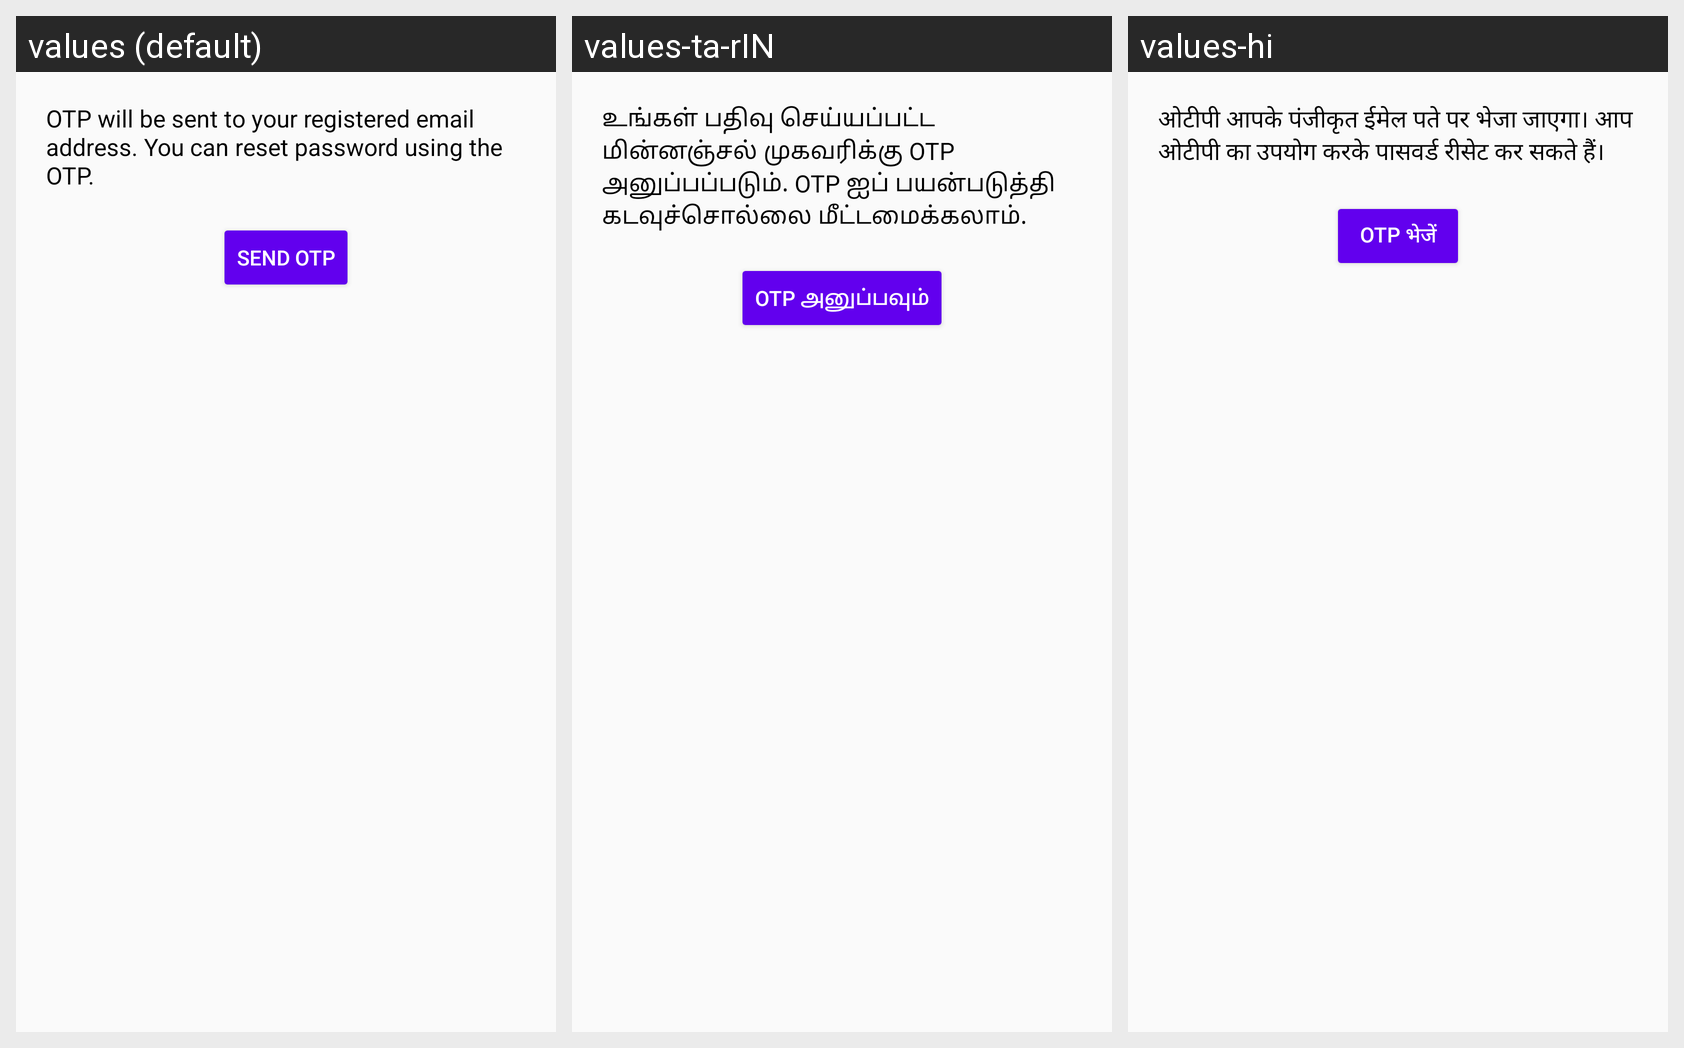

The same Android screen rendered under several of its app's locales, left to right. List the strings drawn on it with the default value and each locale's translation.
Android screen res/layout/fragment_send_o_t_p.xml rendered under 3 locales, left to right: values (default), values-ta-rIN, values-hi. Device: Nexus 5 (rendered at 1080×1920; each locale shown at half size, 540×960, under a caption strip naming it); theme Theme.VASOOL_DRIVE.
Strings drawn on this screen, with the default value and each locale's value (text and hints the layout hard-codes, and strings that could not be matched under every locale, appear in the picture but are not listed):

NoticeMsg
  values: OTP will be sent to your registered email address. You can reset password using the OTP.
  values-ta-rIN: உங்கள் பதிவு செய்யப்பட்ட மின்னஞ்சல் முகவரிக்கு OTP அனுப்பப்படும். OTP ஐப் பயன்படுத்தி கடவுச்சொல்லை மீட்டமைக்கலாம்.
  values-hi: ओटीपी आपके पंजीकृत ईमेल पते पर भेजा जाएगा। आप ओटीपी का उपयोग करके पासवर्ड रीसेट कर सकते हैं।

SendOTP
  values: SEND OTP
  values-ta-rIN: otp அனுப்பவும்
  values-hi: OTP भेजें
